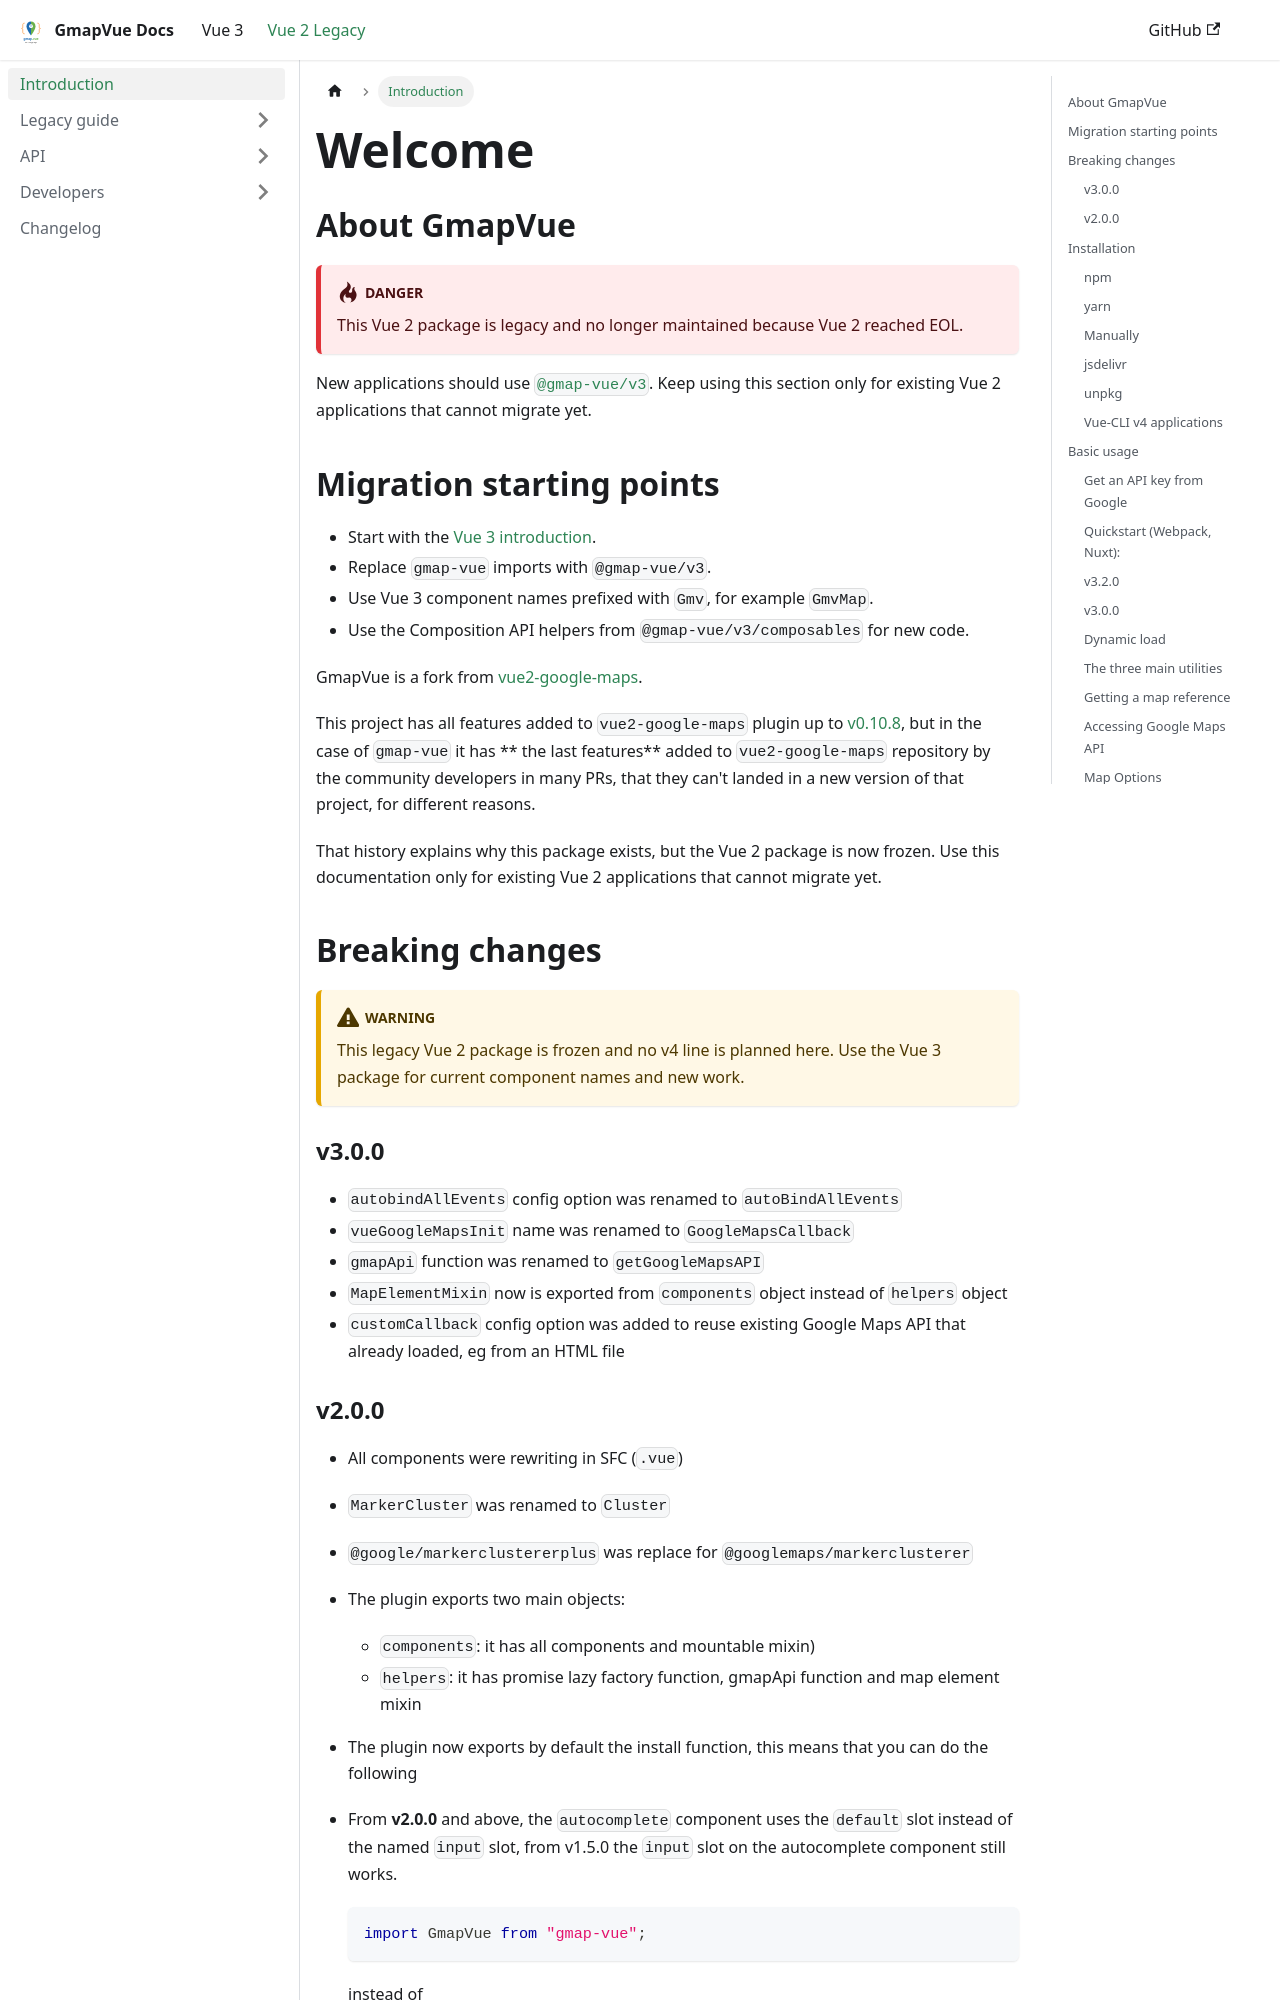

repository: diegoazh/gmap-vue · page: docs/vue-2-version/index.html · generator: docusaurus

---
id: introduction
title: Welcome
type: link
sidebar_position: 1
sidebar_label: Introduction
---

## About GmapVue

:::danger
This Vue 2 package is legacy and no longer maintained because Vue 2 reached EOL.
:::

New applications should use [`@gmap-vue/v3`](/docs/vue-3-version/). Keep using this section only for existing Vue 2 applications that cannot migrate yet.

## Migration starting points

- Start with the [Vue 3 introduction](/docs/vue-3-version/).
- Replace `gmap-vue` imports with `@gmap-vue/v3`.
- Use Vue 3 component names prefixed with `Gmv`, for example `GmvMap`.
- Use the Composition API helpers from `@gmap-vue/v3/composables` for new code.

GmapVue is a fork from [vue2-google-maps](https://github.com/xkjyeah/vue-google-maps).

This project has all features added to `vue2-google-maps` plugin up
to [v0.10.8](https://github.com/xkjyeah/vue-google-maps/releases/tag/v0.10.8), but in the case of `gmap-vue` it has **
the last features** added to `vue2-google-maps` repository by the community developers in many PRs, that they can't
landed in a new version of that project, for different reasons.

That history explains why this package exists, but the Vue 2 package is now frozen. Use this documentation only for existing Vue 2 applications that cannot migrate yet.

## Breaking changes

:::warning

This legacy Vue 2 package is frozen and no v4 line is planned here. Use the Vue 3 package for current component names and new work.

:::

### v3.0.0

- `autobindAllEvents` config option was renamed to `autoBindAllEvents`
- `vueGoogleMapsInit` name was renamed to `GoogleMapsCallback`
- `gmapApi` function was renamed to `getGoogleMapsAPI`
- `MapElementMixin` now is exported from `components` object instead of `helpers` object
- `customCallback` config option was added to reuse existing Google Maps API that already loaded, eg from an HTML file
